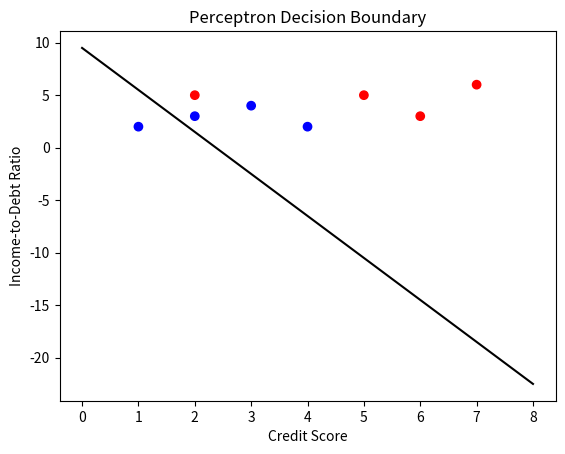

Python code for this plot:
import numpy as np
import matplotlib.pyplot as plt

X = np.array([
    [2, 3], [3, 4], [4, 2], [5, 5],
    [6, 3], [7, 6], [1, 2], [2, 5]
], dtype=float)

y = np.array([0, 0, 0, 1, 1, 1, 0, 1])

weights = np.zeros(2)
bias = 0
lr = 0.1

for epoch in range(20):
    errors = 0
    for i in range(len(X)):
        z = np.dot(X[i], weights) + bias
        pred = 1 if z >= 0 else 0
        error = y[i] - pred
        weights += lr * error * X[i]
        bias += lr * error
        errors += abs(error)
    print("Epoch:", epoch + 1, "Errors:", errors)

print("Weights:", weights)
print("Bias:", bias)

plt.scatter(X[:, 0], X[:, 1], c=y, cmap="bwr")
x_line = np.linspace(0, 8, 100)

if weights[1] != 0:
    y_line = -(weights[0] * x_line + bias) / weights[1]
    plt.plot(x_line, y_line, color="black")

plt.xlabel("Credit Score")
plt.ylabel("Income-to-Debt Ratio")
plt.title("Perceptron Decision Boundary")
plt.show()

XOR = np.array([[0, 0], [0, 1], [1, 0], [1, 1]])
YOR = np.array([0, 1, 1, 0])

w = np.zeros(2)
b = 0

for epoch in range(20):
    for i in range(4):
        pred = int(np.dot(XOR[i], w) + b >= 0)
        error = YOR[i] - pred
        w += 0.1 * error * XOR[i]
        b += 0.1 * error

print("XOR Predictions:")
for x in XOR:
    print(x, int(np.dot(x, w) + b >= 0))

x = np.array([-2, -1, 0, 1, 2])
print("Step:", (x >= 0).astype(int))
print("Sigmoid:", 1 / (1 + np.exp(-x)))
print("ReLU:", np.maximum(0, x))
